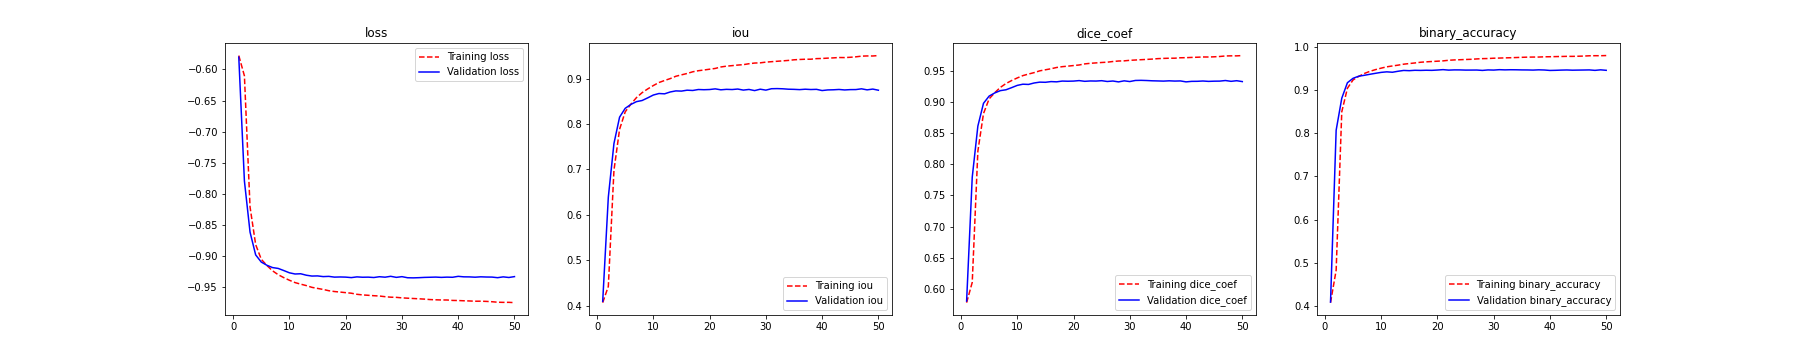

The table this chart was drawn from, first rows:
epoch, binary_accuracy, dice_coef, iou, loss, val_binary_accuracy, val_dice_coef, val_iou, val_loss
0, 0.4076, 0.5777, 0.4068, -0.5777, 0.409, 0.5802, 0.4096, -0.5802
1, 0.4826, 0.6102, 0.4426, -0.6102, 0.8065, 0.7792, 0.639, -0.7792
2, 0.8492, 0.8209, 0.6979, -0.8209, 0.8806, 0.8613, 0.757, -0.8613
3, 0.9036, 0.8814, 0.7883, -0.8814, 0.9164, 0.8979, 0.815, -0.8979
4, 0.9229, 0.905, 0.8267, -0.905, 0.9267, 0.9095, 0.8344, -0.9095
5, 0.931, 0.9149, 0.8434, -0.9149, 0.9315, 0.9146, 0.8429, -0.9146
6, 0.9378, 0.9235, 0.858, -0.9235, 0.9337, 0.9183, 0.8491, -0.9183
7, 0.9428, 0.9297, 0.8688, -0.9297, 0.936, 0.9197, 0.8516, -0.9197
8, 0.9468, 0.9345, 0.8771, -0.9345, 0.9383, 0.9231, 0.8574, -0.9231
9, 0.9502, 0.9387, 0.8845, -0.9387, 0.9404, 0.9267, 0.8637, -0.9267
10, 0.9533, 0.9424, 0.8912, -0.9424, 0.9416, 0.9286, 0.867, -0.9286
11, 0.9552, 0.9449, 0.8957, -0.9449, 0.9407, 0.9282, 0.8663, -0.9282
12, 0.9571, 0.9472, 0.8998, -0.9472, 0.943, 0.9306, 0.8704, -0.9306
13, 0.9594, 0.9501, 0.905, -0.9501, 0.9449, 0.9319, 0.8728, -0.9319
14, 0.9608, 0.9518, 0.9081, -0.9518, 0.9443, 0.9317, 0.8723, -0.9317
15, 0.9622, 0.9534, 0.9111, -0.9534, 0.9452, 0.9328, 0.8743, -0.9328
16, 0.9638, 0.9555, 0.9148, -0.9555, 0.9449, 0.9324, 0.8737, -0.9324
17, 0.9648, 0.9568, 0.9172, -0.9568, 0.9453, 0.9336, 0.8758, -0.9336
18, 0.9655, 0.9576, 0.9187, -0.9576, 0.9451, 0.9334, 0.8754, -0.9334
19, 0.9663, 0.9586, 0.9205, -0.9586, 0.9458, 0.9336, 0.8758, -0.9336
20, 0.967, 0.9595, 0.9222, -0.9595, 0.9467, 0.9344, 0.8772, -0.9344
21, 0.9684, 0.9612, 0.9254, -0.9612, 0.9456, 0.9333, 0.8752, -0.9333
22, 0.9692, 0.9622, 0.9272, -0.9622, 0.9462, 0.9338, 0.8762, -0.9338
23, 0.9697, 0.9628, 0.9283, -0.9628, 0.9461, 0.9337, 0.8758, -0.9337
24, 0.9702, 0.9635, 0.9296, -0.9635, 0.9457, 0.9343, 0.8768, -0.9343
25, 0.9707, 0.964, 0.9305, -0.964, 0.9457, 0.933, 0.8746, -0.933
26, 0.9715, 0.9651, 0.9325, -0.9651, 0.9458, 0.9337, 0.876, -0.9337
27, 0.9722, 0.9659, 0.934, -0.9659, 0.945, 0.9323, 0.8734, -0.9323
28, 0.9725, 0.9661, 0.9345, -0.9661, 0.9461, 0.934, 0.8765, -0.934
29, 0.9732, 0.967, 0.9361, -0.967, 0.9457, 0.9329, 0.8745, -0.9329
30, 0.9735, 0.9675, 0.937, -0.9675, 0.9467, 0.9346, 0.8775, -0.9346
31, 0.974, 0.968, 0.938, -0.968, 0.9462, 0.9348, 0.8778, -0.9348
32, 0.9743, 0.9684, 0.9388, -0.9684, 0.9465, 0.9345, 0.8774, -0.9345
33, 0.9747, 0.969, 0.9398, -0.969, 0.9464, 0.9341, 0.8765, -0.9341
34, 0.9753, 0.9697, 0.9412, -0.9697, 0.9461, 0.9339, 0.8762, -0.9339
35, 0.9756, 0.9701, 0.9419, -0.9701, 0.946, 0.9336, 0.8756, -0.9336
36, 0.9759, 0.9703, 0.9424, -0.9703, 0.9457, 0.9341, 0.8765, -0.9341
37, 0.9759, 0.9704, 0.9425, -0.9704, 0.9463, 0.9336, 0.8758, -0.9336
38, 0.9764, 0.9711, 0.9438, -0.9711, 0.9459, 0.9339, 0.8762, -0.9339
39, 0.9766, 0.9712, 0.9441, -0.9712, 0.9449, 0.9324, 0.8735, -0.9324
40, 0.9769, 0.9716, 0.9449, -0.9716, 0.9452, 0.9332, 0.8749, -0.9332
41, 0.9772, 0.9719, 0.9454, -0.9719, 0.9457, 0.9333, 0.8752, -0.9333
42, 0.9775, 0.9724, 0.9462, -0.9724, 0.946, 0.9337, 0.8759, -0.9337
43, 0.9774, 0.9723, 0.9461, -0.9723, 0.9455, 0.9331, 0.8749, -0.9331
44, 0.9778, 0.9726, 0.9467, -0.9726, 0.9457, 0.9335, 0.8756, -0.9335
45, 0.9782, 0.9732, 0.9477, -0.9732, 0.9459, 0.9336, 0.8757, -0.9336
46, 0.9788, 0.974, 0.9493, -0.974, 0.9461, 0.9345, 0.8773, -0.9345
47, 0.979, 0.9742, 0.9497, -0.9742, 0.9451, 0.9332, 0.875, -0.9332
48, 0.9789, 0.9741, 0.9496, -0.9741, 0.9463, 0.9342, 0.8768, -0.9342
49, 0.9793, 0.9746, 0.9505, -0.9746, 0.9452, 0.9328, 0.8743, -0.9328
